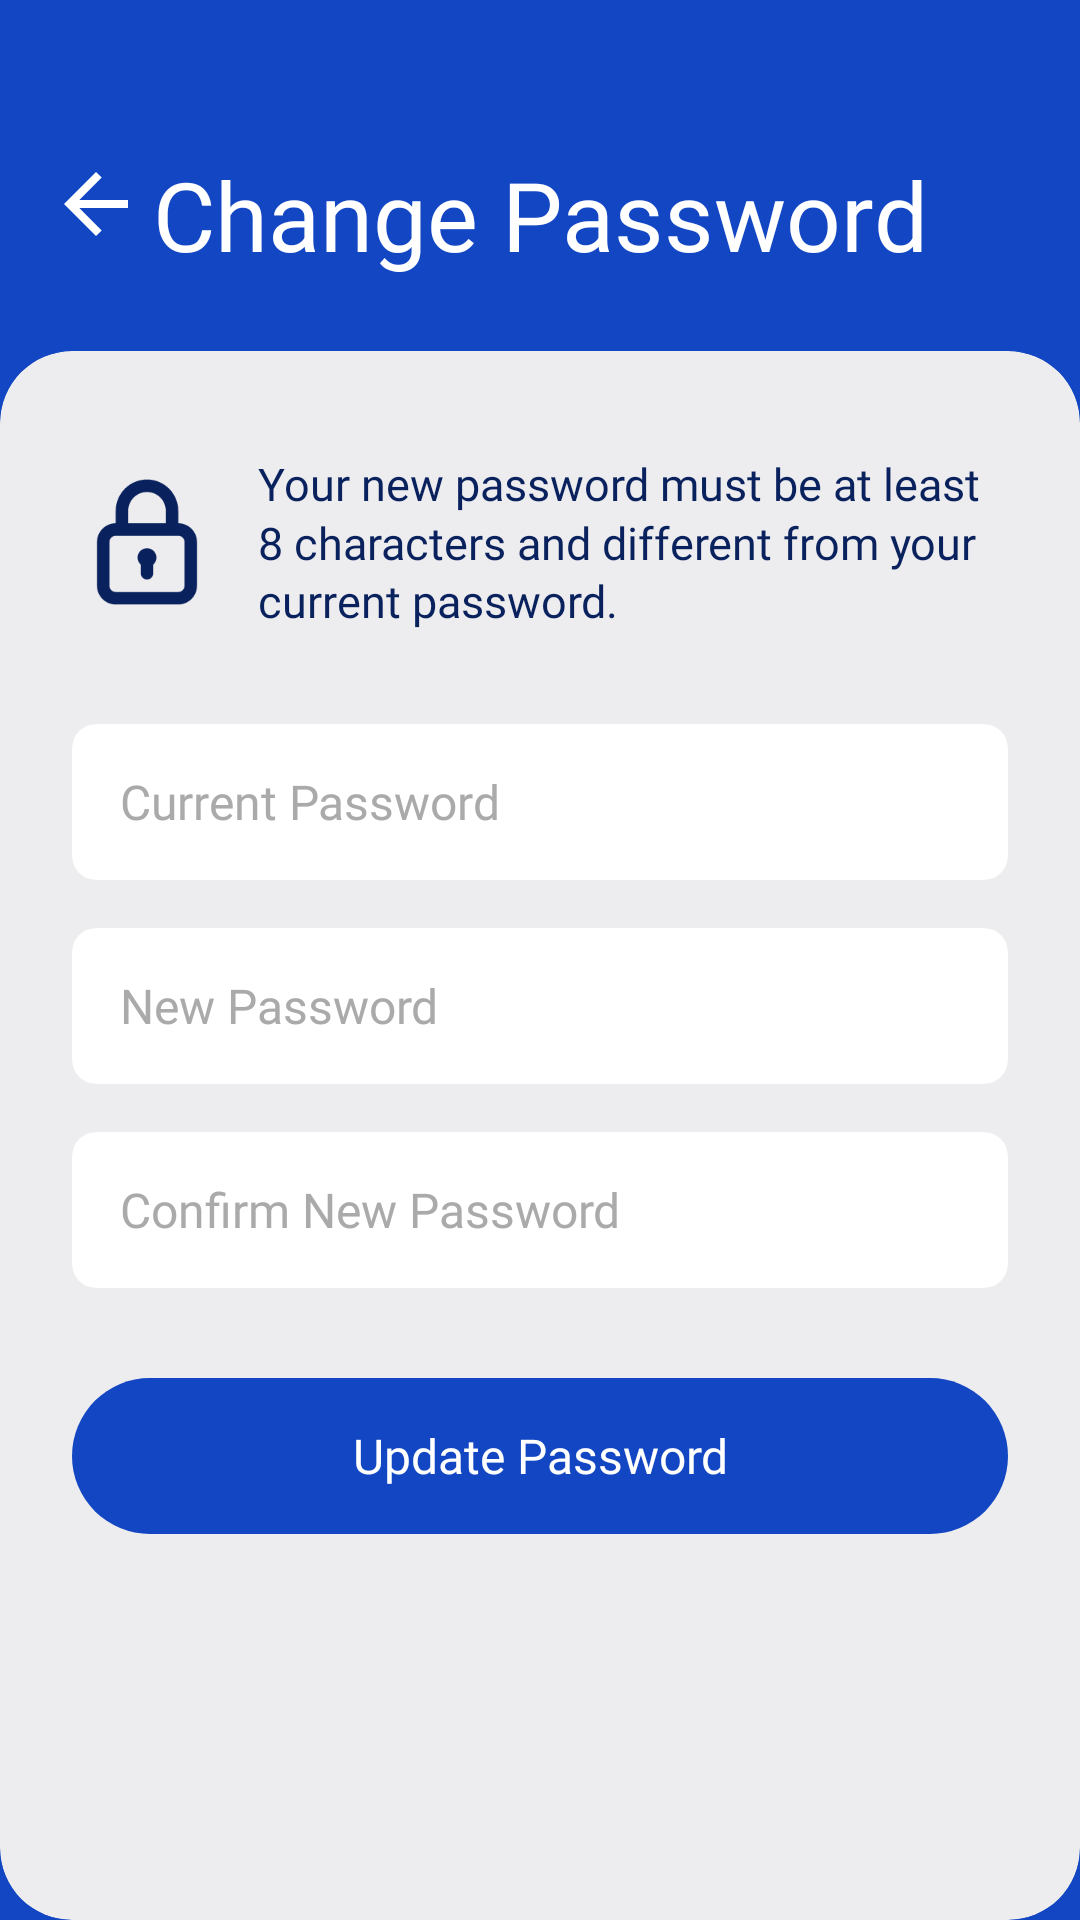

Produce the Android XML layout that renders to this screen, including the resource entries it uses.
<!-- AndroidManifest.xml: application theme Theme.JeeplinkAdmin -->
<!-- res/layout/fragment_change_password.xml -->
<?xml version="1.0" encoding="utf-8"?>
<androidx.constraintlayout.widget.ConstraintLayout xmlns:android="http://schemas.android.com/apk/res/android"
    xmlns:app="http://schemas.android.com/apk/res-auto"
    xmlns:tools="http://schemas.android.com/tools"
    android:layout_width="match_parent"
    android:layout_height="match_parent"
    android:background="#1246C2"
    tools:context=".Home.ChangePassword">

    
    <ImageView
        android:id="@+id/btnBack"
        android:layout_width="32dp"
        android:layout_height="32dp"
        android:layout_marginTop="52dp"
        android:layout_marginStart="16dp"
        android:src="@drawable/ic_arrow_back"
        app:tint="#FFFFFF"
        app:layout_constraintStart_toStartOf="parent"
        app:layout_constraintTop_toTopOf="parent" />

    
    <TextView
        android:id="@+id/tvTitle"
        android:layout_width="wrap_content"
        android:layout_height="wrap_content"
        android:layout_marginTop="50dp"
        android:fontFamily="@font/lato_bold"
        android:text="Change Password"
        android:textColor="#FFFFFF"
        android:textSize="32sp"
        app:layout_constraintEnd_toEndOf="parent"
        app:layout_constraintStart_toStartOf="parent"
        app:layout_constraintTop_toTopOf="parent" />

    
    <androidx.cardview.widget.CardView
        android:id="@+id/changePasswordContainer"
        android:layout_width="0dp"
        android:layout_height="0dp"
        android:layout_marginTop="24dp"
        app:cardCornerRadius="24dp"
        app:cardElevation="0dp"
        app:cardBackgroundColor="#EDECEF"
        app:layout_constraintBottom_toBottomOf="parent"
        app:layout_constraintEnd_toEndOf="parent"
        app:layout_constraintStart_toStartOf="parent"
        app:layout_constraintTop_toBottomOf="@id/tvTitle">

        <androidx.constraintlayout.widget.ConstraintLayout
            android:layout_width="match_parent"
            android:layout_height="match_parent"
            android:padding="24dp">

            <LinearLayout
                android:id="@+id/infoRow"
                android:layout_width="0dp"
                android:layout_height="wrap_content"
                android:layout_marginTop="10dp"
                android:gravity="center_vertical"
                android:orientation="horizontal"
                android:paddingBottom="16dp"
                app:layout_constraintEnd_toEndOf="parent"
                app:layout_constraintStart_toStartOf="parent"
                app:layout_constraintTop_toTopOf="parent">

                <ImageView
                    android:layout_width="50dp"
                    android:layout_height="50dp"
                    android:src="@drawable/ic_lock"
                    app:tint="#09215C" />

                <TextView
                    android:layout_width="0dp"
                    android:layout_height="wrap_content"
                    android:layout_marginStart="12dp"
                    android:layout_weight="1"
                    android:fontFamily="@font/lato_regular"
                    android:lineSpacingMultiplier="1.1"
                    android:text="Your new password must be at least 8 characters and different from your current password."
                    android:textColor="#09215C"
                    android:textSize="15sp" />

            </LinearLayout>

            
            <androidx.cardview.widget.CardView
                android:id="@+id/currentPasswordCard"
                android:layout_width="0dp"
                android:layout_height="wrap_content"
                android:layout_marginTop="15dp"
                app:cardBackgroundColor="#FFFFFF"
                app:cardCornerRadius="8dp"
                app:cardElevation="0dp"
                app:layout_constraintEnd_toEndOf="parent"
                app:layout_constraintStart_toStartOf="parent"
                app:layout_constraintTop_toBottomOf="@id/infoRow">

                <EditText
                    android:id="@+id/etCurrentPassword"
                    android:layout_width="match_parent"
                    android:layout_height="52dp"
                    android:background="@null"
                    android:fontFamily="@font/lato_regular"
                    android:hint="Current Password"
                    android:inputType="textPassword"
                    android:paddingStart="16dp"
                    android:paddingEnd="16dp"
                    android:singleLine="true"
                    android:textColor="#000000"
                    android:textColorHint="#AAAAAA"
                    android:textSize="16sp"
                    android:drawableEnd="@drawable/ic_eye_on"
                    android:drawablePadding="8dp" />

            </androidx.cardview.widget.CardView>

            <androidx.cardview.widget.CardView
                android:id="@+id/newPasswordCard"
                android:layout_width="0dp"
                android:layout_height="wrap_content"
                android:layout_marginTop="16dp"
                app:cardBackgroundColor="#FFFFFF"
                app:cardCornerRadius="8dp"
                app:cardElevation="0dp"
                app:layout_constraintEnd_toEndOf="parent"
                app:layout_constraintStart_toStartOf="parent"
                app:layout_constraintTop_toBottomOf="@id/currentPasswordCard">

                <EditText
                    android:id="@+id/etNewPassword"
                    android:layout_width="match_parent"
                    android:layout_height="52dp"
                    android:background="@null"
                    android:fontFamily="@font/lato_regular"
                    android:hint="New Password"
                    android:inputType="textPassword"
                    android:paddingStart="16dp"
                    android:paddingEnd="16dp"
                    android:singleLine="true"
                    android:textColor="#000000"
                    android:textColorHint="#AAAAAA"
                    android:textSize="16sp"
                    android:drawableEnd="@drawable/ic_eye_on"
                    android:drawablePadding="8dp" />

            </androidx.cardview.widget.CardView>

            
            <androidx.cardview.widget.CardView
                android:id="@+id/confirmPasswordCard"
                android:layout_width="0dp"
                android:layout_height="wrap_content"
                android:layout_marginTop="16dp"
                app:cardBackgroundColor="#FFFFFF"
                app:cardCornerRadius="8dp"
                app:cardElevation="0dp"
                app:layout_constraintEnd_toEndOf="parent"
                app:layout_constraintStart_toStartOf="parent"
                app:layout_constraintTop_toBottomOf="@id/newPasswordCard">

                <EditText
                    android:id="@+id/etConfirmPassword"
                    android:layout_width="match_parent"
                    android:layout_height="52dp"
                    android:background="@null"
                    android:fontFamily="@font/lato_regular"
                    android:hint="Confirm New Password"
                    android:inputType="textPassword"
                    android:paddingStart="16dp"
                    android:paddingEnd="16dp"
                    android:singleLine="true"
                    android:textColor="#000000"
                    android:textColorHint="#AAAAAA"
                    android:textSize="16sp"
                    android:drawableEnd="@drawable/ic_eye_off"
                    android:drawablePadding="8dp" />

            </androidx.cardview.widget.CardView>

            
            <TextView
                android:id="@+id/btnUpdatePassword"
                android:layout_width="0dp"
                android:layout_height="52dp"
                android:layout_marginTop="30dp"
                android:background="@drawable/btn_blue_rounded"
                android:fontFamily="@font/lato_bold"
                android:gravity="center"
                android:text="Update Password"
                android:textColor="#FFFFFF"
                android:textSize="16sp"
                android:clickable="true"
                android:focusable="true"
                app:layout_constraintEnd_toEndOf="parent"
                app:layout_constraintStart_toStartOf="parent"
                app:layout_constraintTop_toBottomOf="@id/confirmPasswordCard" />

        </androidx.constraintlayout.widget.ConstraintLayout>
    </androidx.cardview.widget.CardView>

</androidx.constraintlayout.widget.ConstraintLayout>
<!-- resources referenced by this layout -->
<resources>
  <!-- drawable btn_blue_rounded (drawable) -->
  <?xml version="1.0" encoding="utf-8"?>
  <shape xmlns:android="http://schemas.android.com/apk/res/android"
      android:shape="rectangle">
      <solid android:color="#1246C2" />
      <corners android:radius="26dp" />
  </shape>
  <!-- drawable ic_arrow_back (drawable) -->
  <vector xmlns:android="http://schemas.android.com/apk/res/android"
      android:width="24dp"
      android:height="24dp"
      android:viewportWidth="24"
      android:viewportHeight="24">
    <group>
      <clip-path
          android:pathData="M0,0h24v24h-24z"/>
      <path
          android:pathData="M7.825,13L13.425,18.6L12,20L4,12L12,4L13.425,5.4L7.825,11H20V13H7.825Z"
          android:fillColor="#000000"/>
    </group>
  </vector>
  <!-- drawable ic_eye_off: vector/xml drawable (drawable, 3503 chars, omitted) -->
  <!-- drawable ic_eye_on (drawable) -->
  <vector xmlns:android="http://schemas.android.com/apk/res/android"
      android:width="15dp"
      android:height="15dp"
      android:viewportWidth="15"
      android:viewportHeight="15">
    <path
        android:pathData="M7.5,5.625C7.997,5.625 8.474,5.823 8.826,6.174C9.177,6.526 9.375,7.003 9.375,7.5C9.375,7.997 9.177,8.474 8.826,8.826C8.474,9.177 7.997,9.375 7.5,9.375C7.003,9.375 6.526,9.177 6.174,8.826C5.823,8.474 5.625,7.997 5.625,7.5C5.625,7.003 5.823,6.526 6.174,6.174C6.526,5.823 7.003,5.625 7.5,5.625ZM7.5,2.813C10.625,2.813 13.294,4.756 14.375,7.5C13.294,10.244 10.625,12.188 7.5,12.188C4.375,12.188 1.706,10.244 0.625,7.5C1.706,4.756 4.375,2.813 7.5,2.813ZM1.987,7.5C2.493,8.531 3.277,9.4 4.252,10.008C5.226,10.616 6.352,10.938 7.5,10.938C8.649,10.938 9.774,10.616 10.748,10.008C11.723,9.4 12.507,8.531 13.012,7.5C12.507,6.469 11.723,5.6 10.748,4.992C9.774,4.384 8.649,4.062 7.5,4.062C6.352,4.062 5.226,4.384 4.252,4.992C3.277,5.6 2.493,6.469 1.987,7.5Z"
        android:fillColor="#ffffff"/>
  </vector>
  <!-- drawable ic_lock (drawable) -->
  <vector xmlns:android="http://schemas.android.com/apk/res/android"
      android:width="25dp"
      android:height="25dp"
      android:viewportWidth="25"
      android:viewportHeight="25">
    <path
        android:pathData="M12.5,13.542C12.183,13.538 11.872,13.631 11.61,13.81C11.347,13.988 11.146,14.242 11.033,14.538C10.919,14.834 10.899,15.158 10.975,15.466C11.051,15.774 11.22,16.051 11.458,16.26V17.708C11.458,17.985 11.568,18.25 11.764,18.445C11.959,18.64 12.224,18.75 12.5,18.75C12.776,18.75 13.041,18.64 13.237,18.445C13.432,18.25 13.542,17.985 13.542,17.708V16.26C13.78,16.051 13.949,15.774 14.025,15.466C14.101,15.158 14.081,14.834 13.968,14.538C13.854,14.242 13.653,13.988 13.39,13.81C13.128,13.631 12.817,13.538 12.5,13.542ZM17.708,9.375V7.292C17.708,5.91 17.16,4.585 16.183,3.609C15.206,2.632 13.881,2.083 12.5,2.083C11.119,2.083 9.794,2.632 8.817,3.609C7.84,4.585 7.292,5.91 7.292,7.292V9.375C6.463,9.375 5.668,9.704 5.082,10.29C4.496,10.876 4.167,11.671 4.167,12.5V19.792C4.167,20.62 4.496,21.415 5.082,22.001C5.668,22.587 6.463,22.917 7.292,22.917H17.708C18.537,22.917 19.332,22.587 19.918,22.001C20.504,21.415 20.833,20.62 20.833,19.792V12.5C20.833,11.671 20.504,10.876 19.918,10.29C19.332,9.704 18.537,9.375 17.708,9.375ZM9.375,7.292C9.375,6.463 9.704,5.668 10.29,5.082C10.876,4.496 11.671,4.167 12.5,4.167C13.329,4.167 14.124,4.496 14.71,5.082C15.296,5.668 15.625,6.463 15.625,7.292V9.375H9.375V7.292ZM18.75,19.792C18.75,20.068 18.64,20.333 18.445,20.528C18.25,20.723 17.985,20.833 17.708,20.833H7.292C7.015,20.833 6.751,20.723 6.555,20.528C6.36,20.333 6.25,20.068 6.25,19.792V12.5C6.25,12.224 6.36,11.959 6.555,11.763C6.751,11.568 7.015,11.458 7.292,11.458H17.708C17.985,11.458 18.25,11.568 18.445,11.763C18.64,11.959 18.75,12.224 18.75,12.5V19.792Z"
        android:fillColor="#09215C"/>
  </vector>
  <style name="Theme.JeeplinkAdmin" parent="Base.Theme.JeeplinkAdmin" />
  <style name="Base.Theme.JeeplinkAdmin" parent="Theme.Material3.DayNight.NoActionBar">
          <item name="colorPrimary">#1246C2</item>
      </style>
</resources>
